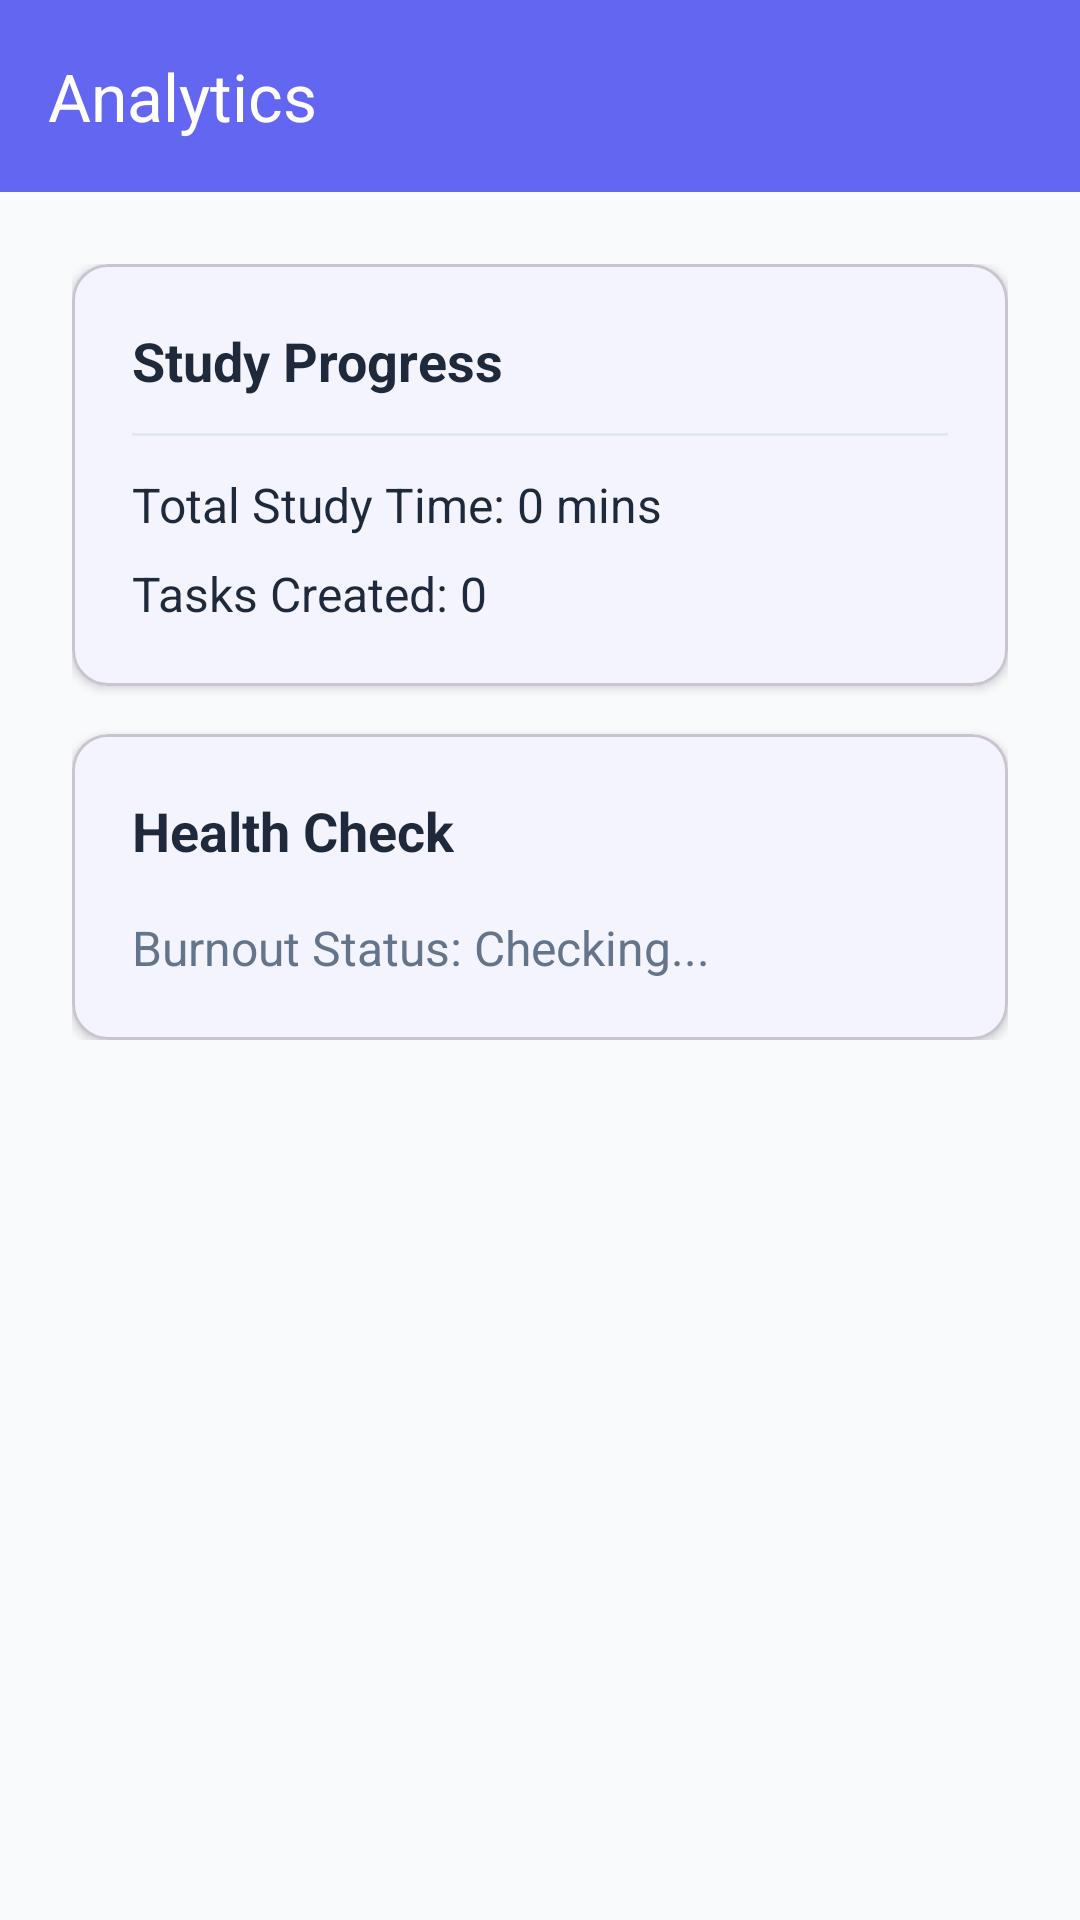

This screen was rendered from an Android layout file. Write that file and the resources it references.
<!-- AndroidManifest.xml: application theme Theme.SmartstudyPlanner -->
<!-- res/layout/activity_analytics.xml -->
<?xml version="1.0" encoding="utf-8"?>
<LinearLayout xmlns:android="http://schemas.android.com/apk/res/android"
    xmlns:app="http://schemas.android.com/apk/res-auto"
    android:layout_width="match_parent"
    android:layout_height="match_parent"
    android:background="@color/app_background"
    android:orientation="vertical">

    <com.google.android.material.appbar.AppBarLayout
        android:layout_width="match_parent"
        android:layout_height="wrap_content">

        <com.google.android.material.appbar.MaterialToolbar
            android:id="@+id/toolbar"
            android:layout_width="match_parent"
            android:layout_height="?attr/actionBarSize"
            android:background="@color/primary"
            app:title="Analytics"
            app:titleTextColor="@color/white" />
    </com.google.android.material.appbar.AppBarLayout>

    <ScrollView
        android:layout_width="match_parent"
        android:layout_height="match_parent">

        <LinearLayout
            android:layout_width="match_parent"
            android:layout_height="wrap_content"
            android:orientation="vertical"
            android:padding="24dp">

            <com.google.android.material.card.MaterialCardView
                android:layout_width="match_parent"
                android:layout_height="wrap_content"
                android:layout_marginBottom="16dp"
                app:cardCornerRadius="12dp"
                app:cardElevation="2dp"
                app:contentPadding="20dp"
                app:cardBackgroundColor="@color/app_surface">

                <LinearLayout
                    android:layout_width="match_parent"
                    android:layout_height="wrap_content"
                    android:orientation="vertical">

                    <TextView
                        android:layout_width="wrap_content"
                        android:layout_height="wrap_content"
                        android:text="Study Progress"
                        android:textColor="@color/text_primary"
                        android:textSize="18sp"
                        android:textStyle="bold" />

                    <View
                        android:layout_width="match_parent"
                        android:layout_height="1dp"
                        android:layout_marginVertical="12dp"
                        android:background="#E2E8F0" />

                    <TextView
                        android:id="@+id/totalTime"
                        android:layout_width="wrap_content"
                        android:layout_height="wrap_content"
                        android:text="Total Study Time: 0 mins"
                        android:textColor="@color/text_primary"
                        android:textSize="16sp" />

                    <TextView
                        android:id="@+id/tasksDone"
                        android:layout_width="wrap_content"
                        android:layout_height="wrap_content"
                        android:layout_marginTop="8dp"
                        android:text="Tasks Created: 0"
                        android:textColor="@color/text_primary"
                        android:textSize="16sp" />
                </LinearLayout>
            </com.google.android.material.card.MaterialCardView>

            <com.google.android.material.card.MaterialCardView
                android:layout_width="match_parent"
                android:layout_height="wrap_content"
                app:cardCornerRadius="12dp"
                app:cardElevation="2dp"
                app:contentPadding="20dp"
                app:cardBackgroundColor="@color/app_surface">

                <LinearLayout
                    android:layout_width="match_parent"
                    android:layout_height="wrap_content"
                    android:orientation="vertical">

                    <TextView
                        android:layout_width="wrap_content"
                        android:layout_height="wrap_content"
                        android:text="Health Check"
                        android:textColor="@color/text_primary"
                        android:textSize="18sp"
                        android:textStyle="bold" />

                    <TextView
                        android:id="@+id/burnoutStatus"
                        android:layout_width="wrap_content"
                        android:layout_height="wrap_content"
                        android:layout_marginTop="16dp"
                        android:text="Burnout Status: Checking..."
                        android:textColor="@color/text_secondary"
                        android:textSize="16sp" />
                </LinearLayout>
            </com.google.android.material.card.MaterialCardView>

        </LinearLayout>
    </ScrollView>

</LinearLayout>
<!-- resources referenced by this layout -->
<resources>
  <color name="app_background">#F8FAFC</color>
  <color name="app_surface">#FFFFFF</color>
  <color name="primary">#6366F1</color>
  <color name="text_primary">#1E293B</color>
  <color name="text_secondary">#64748B</color>
  <color name="white">#FFFFFFFF</color>
  <style name="Theme.SmartstudyPlanner" parent="Theme.Material3.DayNight.NoActionBar">
          
          <item name="colorPrimary">@color/primary</item>
          <item name="colorOnPrimary">@color/white</item>
          <item name="colorPrimaryContainer">@color/primary</item>
          <item name="colorOnPrimaryContainer">@color/white</item>
  
          
          <item name="colorSecondary">@color/accent</item>
          <item name="colorOnSecondary">@color/white</item>
  
          
          <item name="android:statusBarColor">@color/primary_dark</item>
          
          
          <item name="android:windowBackground">@color/app_background</item>
          <item name="colorSurface">@color/app_surface</item>
          <item name="android:textColorPrimary">@color/text_primary</item>
          <item name="android:textColorSecondary">@color/text_secondary</item>
      </style>
  <color name="accent">#F43F5E</color>
  <color name="primary_dark">#4F46E5</color>
</resources>
